Dataset: Civil-damage-structure-images (GitHub, JaGuzmanT/SaltSpot). Classes: healthy structure, structure with salt damage.

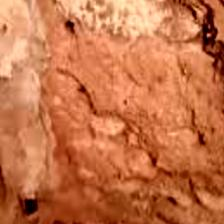
Label: structure with salt damage

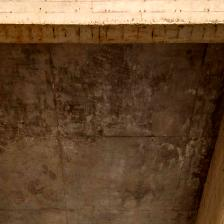
Label: healthy structure

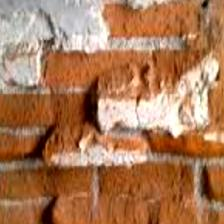
Label: structure with salt damage

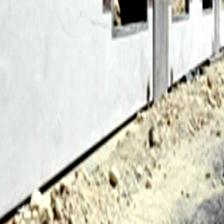
Label: healthy structure

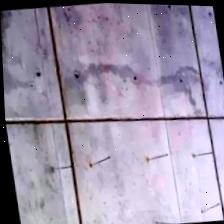
Label: healthy structure

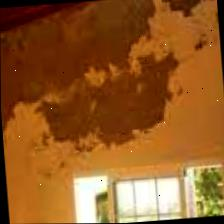
Label: structure with salt damage
